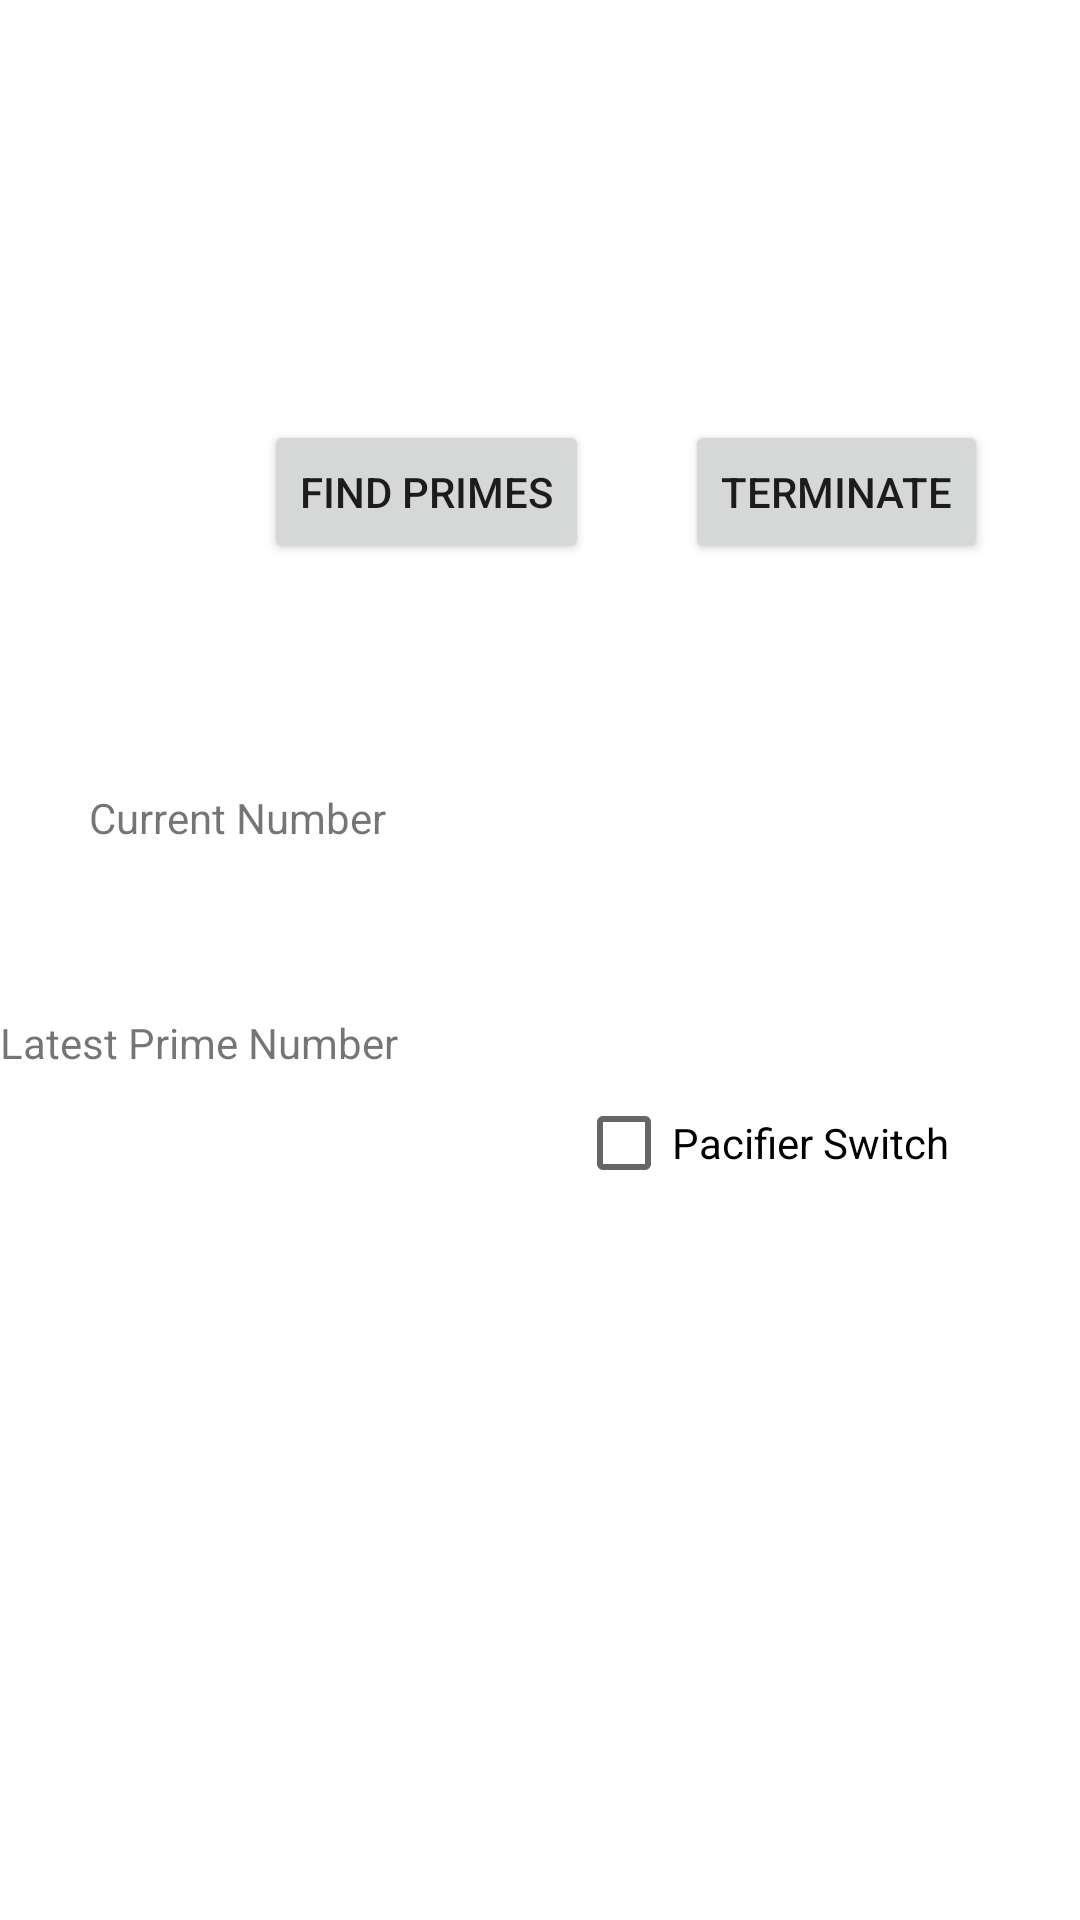

Here is an Android app screen rendered from its layout file. Give the layout XML and the strings, colors and styles it references.
<!-- AndroidManifest.xml: application theme Theme.NUMAD22Fa_SuhaaniAgarwal -->
<!-- res/layout/activity_prime.xml -->
<?xml version="1.0" encoding="utf-8"?>
<androidx.constraintlayout.widget.ConstraintLayout xmlns:android="http://schemas.android.com/apk/res/android"
    xmlns:app="http://schemas.android.com/apk/res-auto"
    xmlns:tools="http://schemas.android.com/tools"
    android:layout_width="match_parent"
    android:layout_height="match_parent"
    tools:context=".Prime">

    <CheckBox
        android:id="@+id/checkbox_pacifierSwitch"
        android:layout_width="wrap_content"
        android:layout_height="wrap_content"
        android:layout_marginStart="192dp"
        android:layout_marginBottom="32dp"
        android:text="Pacifier Switch"
        app:layout_constraintBottom_toBottomOf="parent"
        app:layout_constraintStart_toStartOf="parent"
        app:layout_constraintTop_toBottomOf="@+id/btn_findPrimes"
        app:layout_constraintVertical_bias="0.454" />

    <Button
        android:id="@+id/btn_findPrimes"
        android:layout_width="wrap_content"
        android:layout_height="wrap_content"
        android:layout_marginStart="88dp"
        android:layout_marginTop="140dp"
        android:onClick="runOnRunnableThread"
        android:text="Find Primes"
        app:layout_constraintStart_toStartOf="parent"
        app:layout_constraintTop_toTopOf="parent" />

    <Button
        android:id="@+id/btn_terminate"
        android:layout_width="wrap_content"
        android:layout_height="wrap_content"
        android:layout_marginStart="32dp"
        android:layout_marginEnd="32dp"
        android:onClick="stopThread"
        android:text="Terminate"
        app:layout_constraintBaseline_toBaselineOf="@+id/btn_findPrimes"
        app:layout_constraintEnd_toEndOf="parent"
        app:layout_constraintHorizontal_bias="0.103"
        app:layout_constraintStart_toEndOf="@+id/btn_findPrimes" />

    <TextView
        android:id="@+id/txtView_status"
        android:layout_width="wrap_content"
        android:layout_height="wrap_content"
        android:layout_marginEnd="228dp"
        android:text="Current Number "
        app:layout_constraintBottom_toTopOf="@+id/checkbox_pacifierSwitch"
        app:layout_constraintEnd_toEndOf="parent"
        app:layout_constraintTop_toBottomOf="@+id/btn_terminate" />

    <TextView
        android:id="@+id/txt_prime"
        android:layout_width="wrap_content"
        android:layout_height="wrap_content"
        android:layout_marginTop="8dp"
        android:text="Latest Prime Number"
        app:layout_constraintBottom_toTopOf="@+id/checkbox_pacifierSwitch"
        app:layout_constraintTop_toBottomOf="@+id/txtView_status"
        app:layout_constraintVertical_bias="1.0"
        tools:layout_editor_absoluteX="400dp" />
</androidx.constraintlayout.widget.ConstraintLayout>
<!-- resources referenced by this layout -->
<resources>
  <style name="Theme.NUMAD22Fa_SuhaaniAgarwal" parent="Theme.MaterialComponents.DayNight.DarkActionBar">
          
          <item name="colorPrimary">@color/purple_500</item>
          <item name="colorPrimaryVariant">@color/purple_700</item>
          <item name="colorOnPrimary">@color/white</item>
          
          <item name="colorSecondary">@color/teal_200</item>
          <item name="colorSecondaryVariant">@color/teal_700</item>
          <item name="colorOnSecondary">@color/black</item>
          
          <item name="android:statusBarColor" tools:targetApi="l">?attr/colorPrimaryVariant</item>
          
      </style>
  <!-- not gathered from this repository: default colours our renderer supplied (Android Studio template values) -->
  <color name="purple_500">#FF6200EE</color>
  <color name="purple_700">#FF3700B3</color>
  <color name="teal_200">#FF03DAC5</color>
  <color name="teal_700">#FF018786</color>
  <color name="black">#FF000000</color>
  <color name="white">#FFFFFFFF</color>
</resources>
